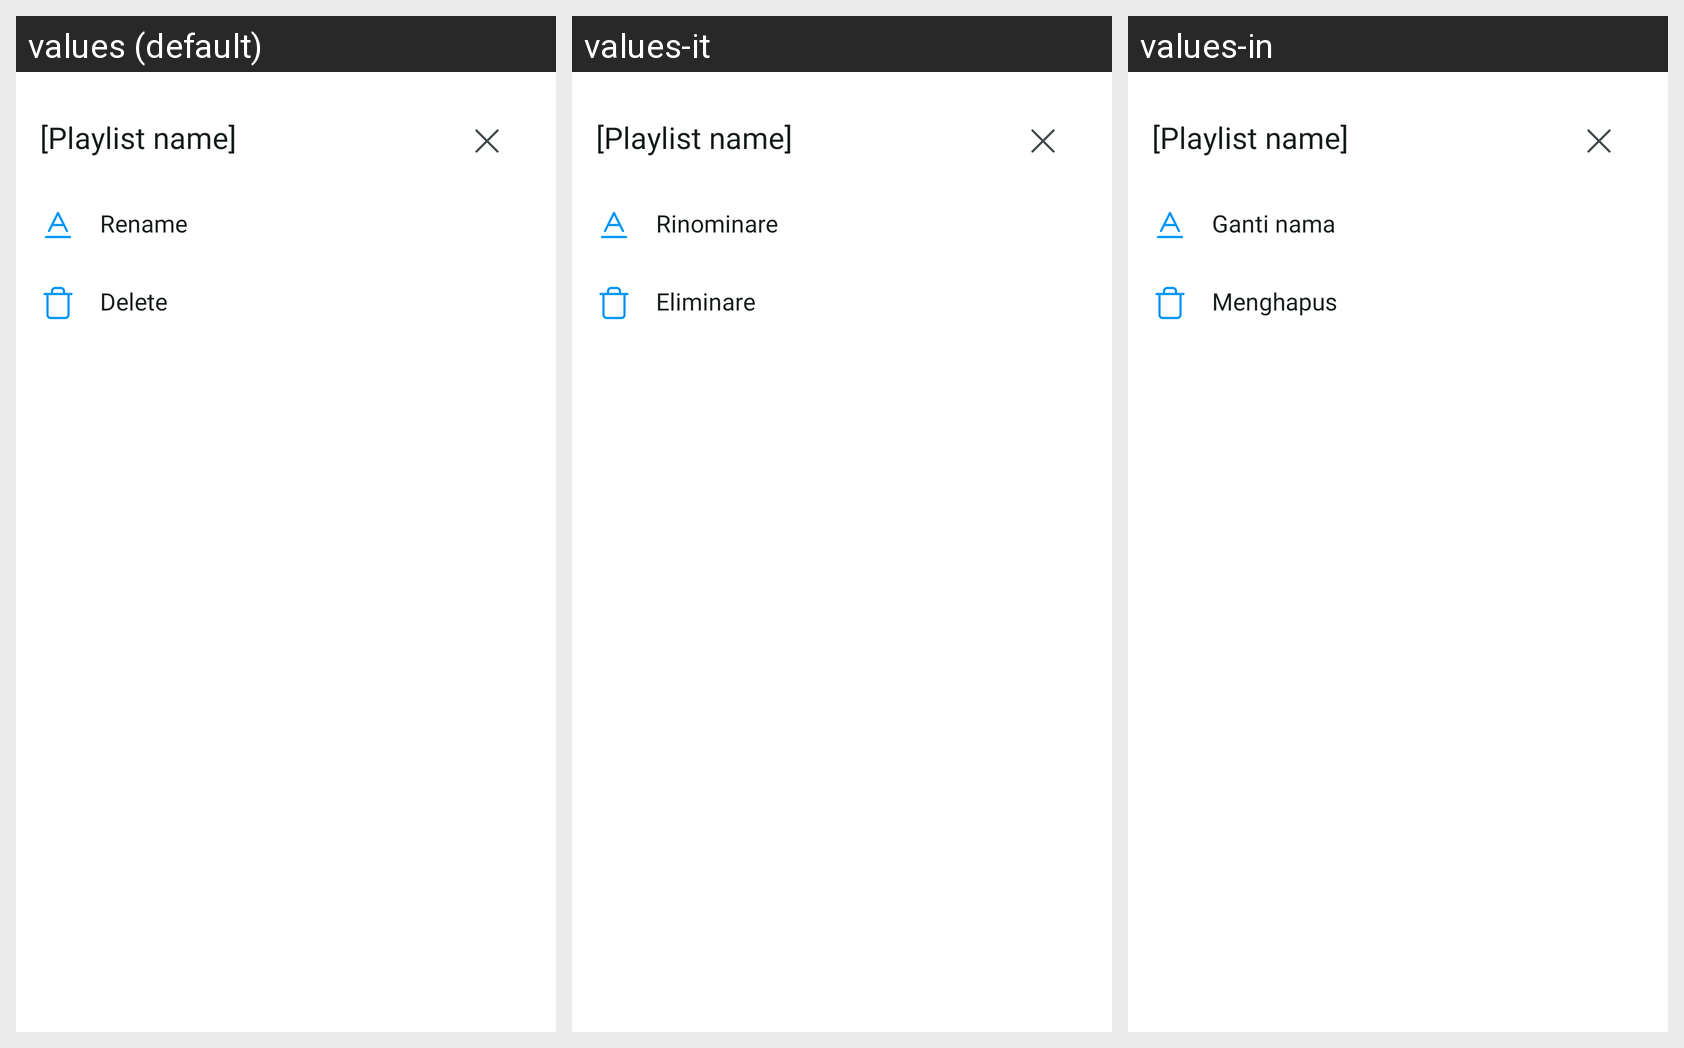

Locale-by-locale string values for the Android screen shown in this grid:
Android screen res/layout/bts_item.xml rendered under 3 locales, left to right: values (default), values-it, values-in. Device: Nexus 5 (rendered at 1080×1920; each locale shown at half size, 540×960, under a caption strip naming it); theme Theme.IPTV.
Other locales in the repository, not shown: values-ar, values-bn, values-de, values-es, values-fr, values-hi, values-ko, values-pt, values-ru.
Strings drawn on this screen, with the default value and each locale's value (text and hints the layout hard-codes, and strings that could not be matched under every locale, appear in the picture but are not listed):

rename
  values: Rename
  values-it: Rinominare
  values-in: Ganti nama

delete
  values: Delete
  values-it: Eliminare
  values-in: Menghapus
